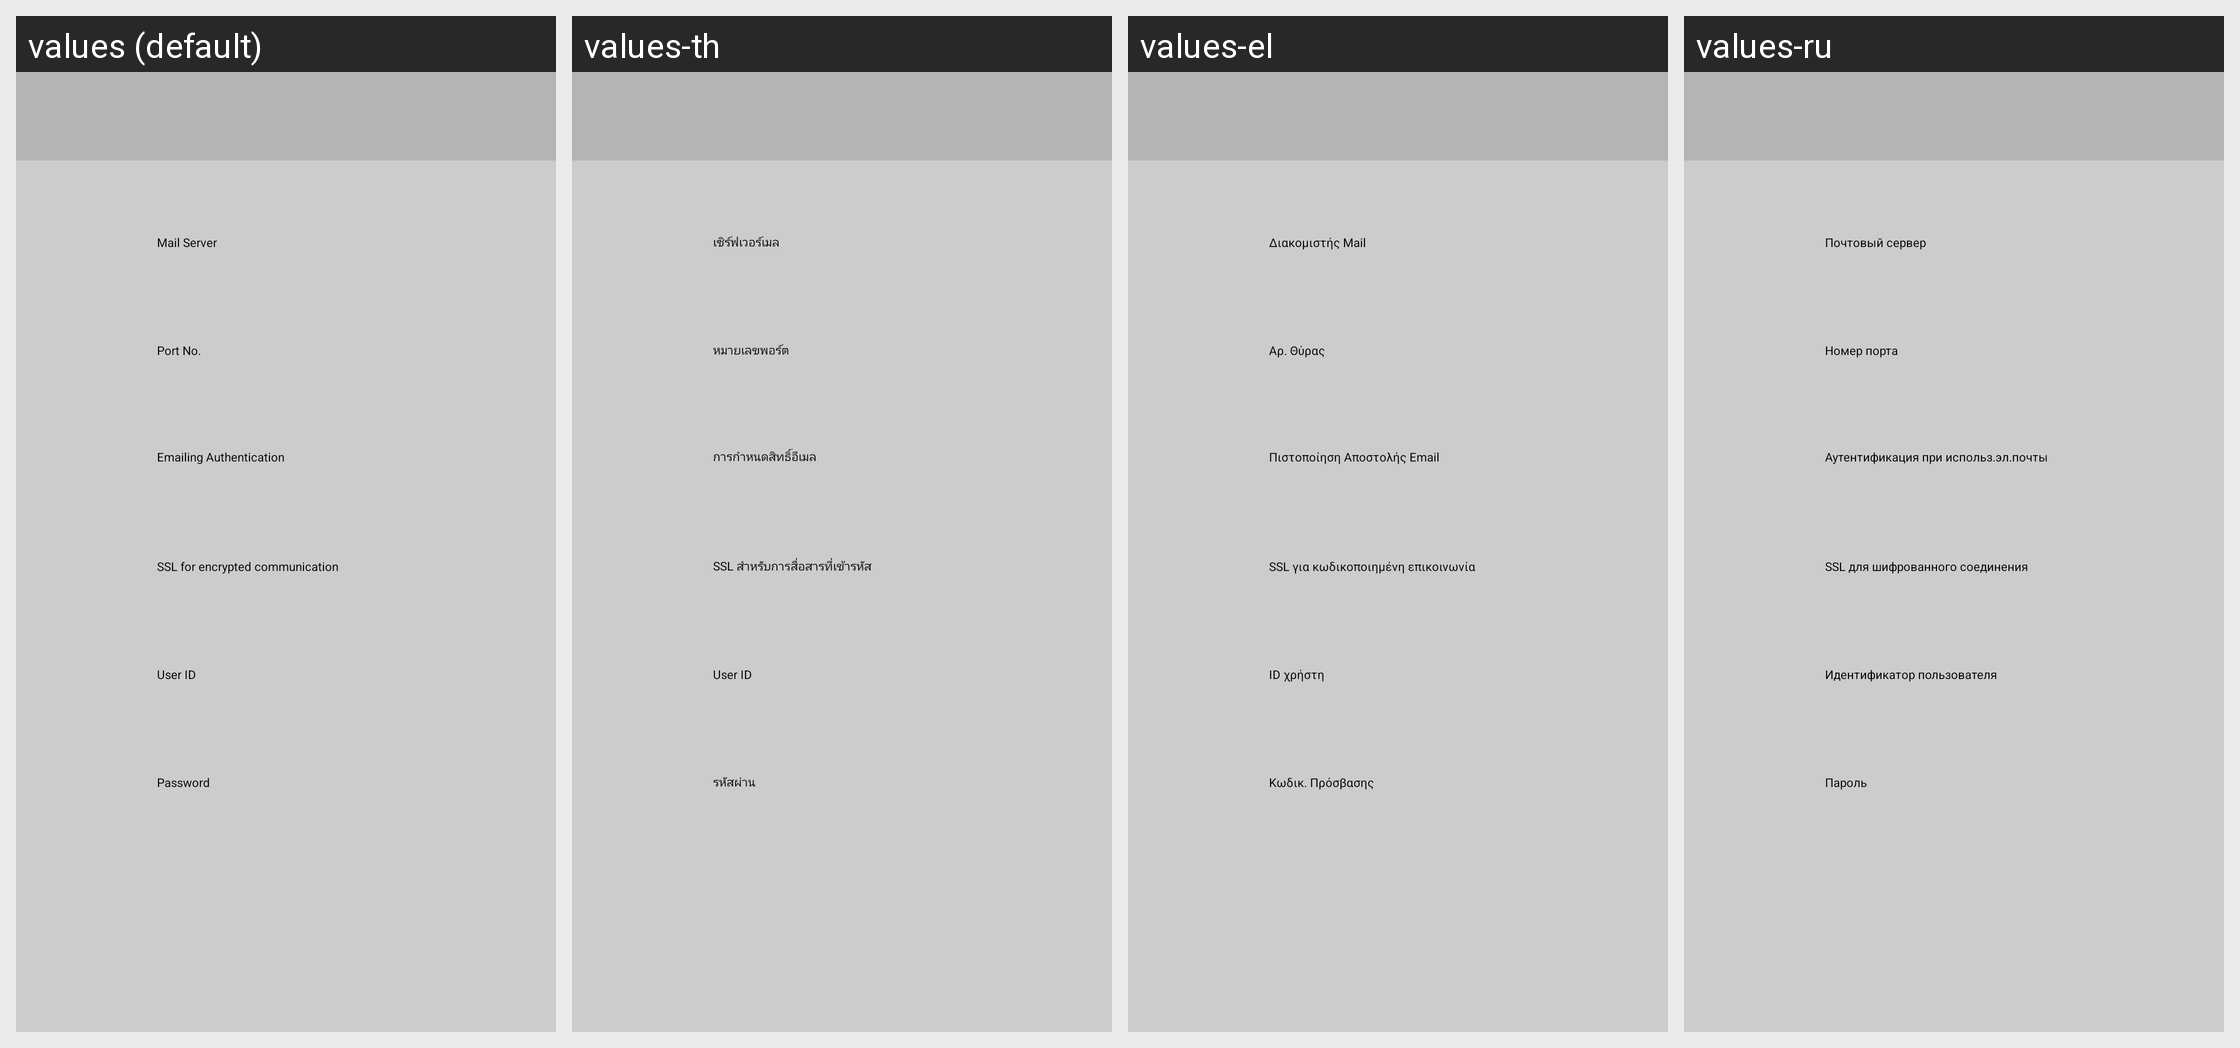

Translations of the strings shown on this Android screen, per locale in the grid:
Android screen res/layout/layout_smtp_set.xml rendered under 4 locales, left to right: values (default), values-th, values-el, values-ru. Device: Nexus 5 (rendered at 1080×1920; each locale shown at half size, 540×960, under a caption strip naming it); theme AppTheme.
Other locales in the repository, not shown: values-ca, values-cs, values-da, values-de, values-en, values-es, values-fi, values-fr, values-hu, values-it, values-ja, values-ko, values-nb, values-nl, values-pl, values-pt, values-pt-rBR, values-sv, values-tr, values-zh-rCN, values-zh-rTW.
Strings drawn on this screen, with the default value and each locale's value (text and hints the layout hard-codes, and strings that could not be matched under every locale, appear in the picture but are not listed):

smtp_set_server
  values: Mail Server
  values-th: เซิร์ฟเวอร์เมล
  values-el: Διακομιστής Mail
  values-ru: Почтовый сервер

smtp_server_port
  values: Port No.
  values-th: หมายเลขพอร์ต
  values-el: Αρ. Θύρας
  values-ru: Номер порта

smtp_send_cer
  values: Emailing Authentication
  values-th: การกำหนดสิทธิ์อีเมล
  values-el: Πιστοποίηση Αποστολής Email
  values-ru: Аутентификация при использ.эл.почты

smtp_ssl
  values: SSL for encrypted communication
  values-th: SSL สำหรับการสื่อสารที่เข้ารหัส
  values-el: SSL για κωδικοποιημένη επικοινωνία
  values-ru: SSL для шифрованного соединения

smtp_user_code
  values: User ID
  values-th: User ID
  values-el: ID χρήστη
  values-ru: Идентификатор пользователя

smtp_password
  values: Password
  values-th: รหัสผ่าน
  values-el: Κωδικ. Πρόσβασης
  values-ru: Пароль
